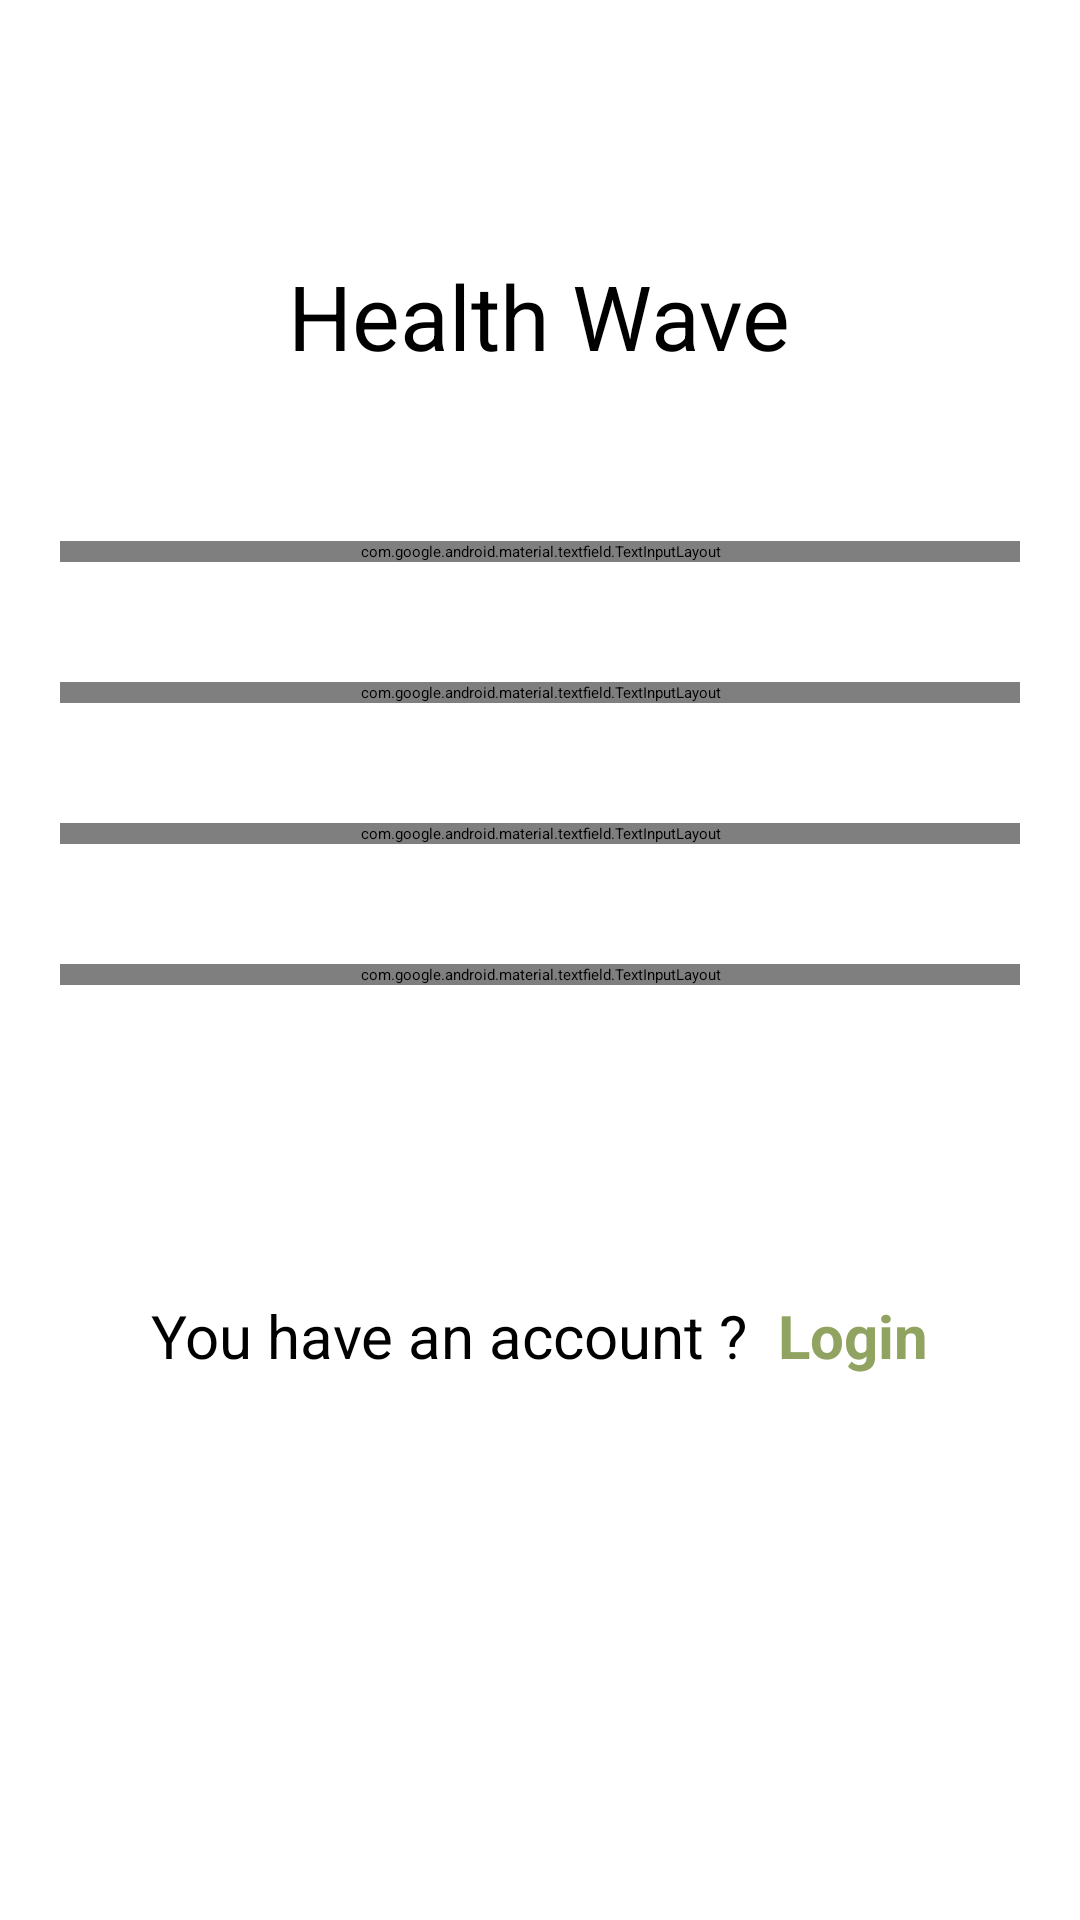

Produce the Android XML layout that renders to this screen, including the resource entries it uses.
<!-- AndroidManifest.xml: application theme Theme.HealthWaves -->
<!-- res/layout/activity_signup.xml -->
<?xml version="1.0" encoding="utf-8"?>
<RelativeLayout xmlns:android="http://schemas.android.com/apk/res/android"
    xmlns:app="http://schemas.android.com/apk/res-auto"
    xmlns:tools="http://schemas.android.com/tools"
    android:id="@+id/main"
    android:layout_width="match_parent"
    android:layout_height="match_parent"
    android:background="@color/green1"
    tools:context=".auth.SignupActivity">

    <LinearLayout
        android:layout_width="match_parent"
        android:layout_height="match_parent"
        android:layout_alignParentBottom="true"
        android:orientation="vertical"
        android:paddingTop="20dp">

        <TextView
            android:layout_width="wrap_content"
            android:layout_height="wrap_content"
            android:layout_gravity="center"
            android:layout_marginTop="60dp"
            android:gravity="center"
            android:padding="5dp"
            android:text="@string/app_name"
            android:textColor="@color/black"
            android:textSize="30sp" />

        <LinearLayout
            android:layout_width="match_parent"
            android:layout_height="match_parent"
            android:layout_marginTop="30dp"
            android:background="@drawable/roun_border"
            android:orientation="vertical">


            <com.google.android.material.textfield.TextInputLayout
                style="@style/Widget.MaterialComponents.TextInputLayout.OutlinedBox"
                android:id="@+id/name_input_layout"
                android:layout_width="match_parent"
                android:layout_height="wrap_content"
                android:layout_margin="20dp"
                android:hint="@string/yrName"
                app:boxCornerRadiusBottomEnd="18dp"
                app:boxCornerRadiusBottomStart="18dp"
                app:boxCornerRadiusTopEnd="18dp"
                app:boxCornerRadiusTopStart="18dp"
                app:hintTextColor="@color/black"
                app:startIconDrawable="@drawable/baseline_person">

                <com.google.android.material.textfield.TextInputEditText
                    android:id="@+id/name_input"
                    android:layout_width="match_parent"
                    android:layout_height="match_parent"
                    android:inputType="text" />
            </com.google.android.material.textfield.TextInputLayout>

            <com.google.android.material.textfield.TextInputLayout
                style="@style/Widget.MaterialComponents.TextInputLayout.OutlinedBox"
                android:id="@+id/email_input_layout"
                android:layout_width="match_parent"
                android:layout_height="wrap_content"
                android:layout_margin="20dp"
                android:hint="@string/yrEmail"
                app:boxCornerRadiusBottomEnd="18dp"
                app:boxCornerRadiusBottomStart="18dp"
                app:boxCornerRadiusTopEnd="18dp"
                app:boxCornerRadiusTopStart="18dp"
                app:hintTextColor="@color/black"
                app:startIconDrawable="@drawable/baseline_mail">

                <com.google.android.material.textfield.TextInputEditText
                    android:id="@+id/email_input"
                    android:layout_width="match_parent"
                    android:layout_height="match_parent"
                    android:inputType="textEmailAddress" />
            </com.google.android.material.textfield.TextInputLayout>

            <com.google.android.material.textfield.TextInputLayout
                style="@style/Widget.MaterialComponents.TextInputLayout.OutlinedBox"
                android:id="@+id/password_input_layout"
                android:layout_width="match_parent"
                android:layout_height="wrap_content"
                android:layout_margin="20dp"
                android:hint="@string/yrPassword"
                app:boxCornerRadiusBottomEnd="18dp"
                app:boxCornerRadiusBottomStart="18dp"
                app:boxCornerRadiusTopEnd="18dp"
                app:boxCornerRadiusTopStart="18dp"
                app:hintTextColor="@color/black"
                app:passwordToggleEnabled="true"
                app:startIconDrawable="@drawable/baseline_lock">

                <com.google.android.material.textfield.TextInputEditText
                    android:id="@+id/password_input"
                    android:layout_width="match_parent"
                    android:layout_height="match_parent"
                    android:inputType="textPassword" />
            </com.google.android.material.textfield.TextInputLayout>

            <com.google.android.material.textfield.TextInputLayout
                style="@style/Widget.MaterialComponents.TextInputLayout.OutlinedBox"
                android:id="@+id/confirm_password_input_layout"
                android:layout_width="match_parent"
                android:layout_height="wrap_content"
                android:layout_margin="20dp"
                android:hint="@string/confirmPassword"
                app:boxCornerRadiusBottomEnd="18dp"
                app:boxCornerRadiusBottomStart="18dp"
                app:boxCornerRadiusTopEnd="18dp"
                app:boxCornerRadiusTopStart="18dp"
                app:hintTextColor="@color/black"
                app:passwordToggleEnabled="true"
                app:startIconDrawable="@drawable/baseline_lock">

                <com.google.android.material.textfield.TextInputEditText
                    android:id="@+id/confirm_password_input"
                    android:layout_width="match_parent"
                    android:layout_height="match_parent"
                    android:inputType="textPassword" />
            </com.google.android.material.textfield.TextInputLayout>

            <Button
                android:id="@+id/submit_signup"
                android:layout_width="match_parent"
                android:layout_height="wrap_content"
                android:layout_margin="10dp"
                android:backgroundTint="@color/green2"
                android:padding="15dp"
                android:text="@string/submit"
                android:textAllCaps="true"
                android:textColor="@color/white"
                android:textSize="18dp"
                app:cornerRadius="25dp" />

            <LinearLayout
                android:layout_width="match_parent"
                android:layout_height="wrap_content"
                android:layout_gravity="center"
                android:layout_margin="4dp"
                android:gravity="center"
                android:orientation="horizontal">


                <TextView
                    android:layout_width="wrap_content"
                    android:layout_height="wrap_content"
                    android:padding="5dp"
                    android:text="@string/anAccount"
                    android:textColor="@color/black"
                    android:textSize="20dp" />

                <TextView
                    android:id="@+id/textView_login"
                    android:layout_width="wrap_content"
                    android:layout_height="wrap_content"
                    android:padding="5dp"
                    android:text="@string/login"
                    android:textColor="@color/green2"
                    android:textSize="20dp"
                    android:textStyle="bold" />

            </LinearLayout>

        </LinearLayout>
    </LinearLayout>
</RelativeLayout>
<!-- resources referenced by this layout -->
<resources>
  <color name="black">#FF000000</color>
  <color name="green2">#91A361</color>
  <color name="white">#FFFFFFFF</color>
  <!-- drawable roun_border (drawable) -->
  <?xml version="1.0" encoding="utf-8"?>
  <shape android:shape="rectangle" xmlns:android="http://schemas.android.com/apk/res/android">
  <solid android:color="@color/background_cadre" />
      <corners
          android:topLeftRadius="40dp"
          android:topRightRadius="40dp" />
  </shape>
  <string name="anAccount">You have an account ?</string>
  <string name="app_name" translatable="false">Health Wave</string>
  <string name="confirmPassword">Confirm your password</string>
  <string name="login">Login</string>
  <string name="submit">Submit</string>
  <string name="yrEmail">Your email</string>
  <string name="yrName">Your name</string>
  <string name="yrPassword">Enter your password</string>
  <style name="Theme.HealthWaves" parent="Base.Theme.HealthWaves" />
  <color name="background_cadre">#FFFFFFFF</color>
  <style name="Base.Theme.HealthWaves" parent="Theme.MaterialComponents.DayNight.NoActionBar">
          
          
          <item name="colorPrimary">@color/green2</item>
          <item name="colorPrimaryVariant">@color/green3</item>
          <item name="colorOnPrimary">@color/white</item>
          <item name="backgroundColor">@color/backgroundColor</item>
          <item name="colorOnBackground">@color/colorOnBackground</item>
          <item name="colorAccent">@color/pink2</item>
          <item name="colorSecondary">@color/sage</item>
      </style>
  <color name="green3">#698F3F</color>
  <color name="backgroundColor">#F5F3F9</color>
  <color name="colorOnBackground">#FF000000</color>
  <color name="pink2">#8E5453</color>
  <color name="sage">#D3DDC2</color>
</resources>
